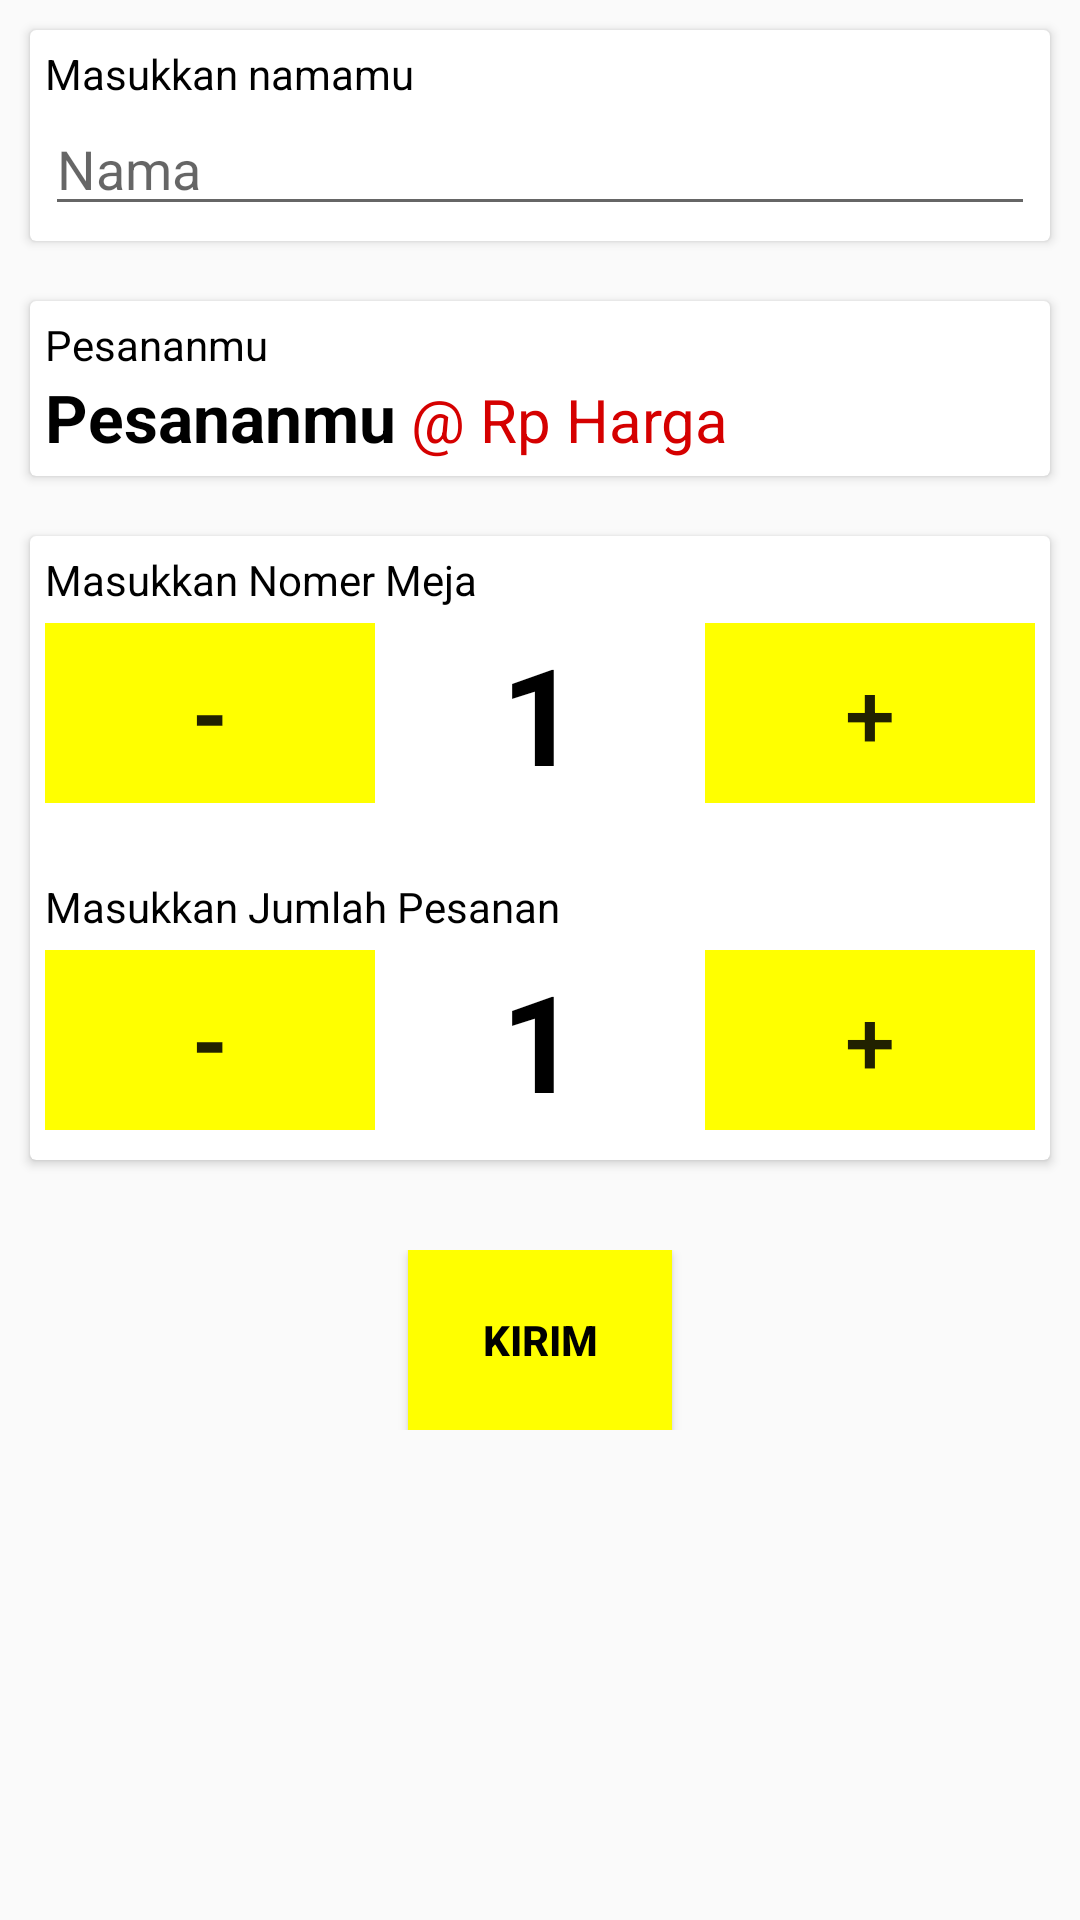

Layout XML and referenced resources for this Android screen:
<!-- AndroidManifest.xml: application theme AppTheme -->
<!-- res/layout/form_pemesanan.xml -->
<?xml version="1.0" encoding="utf-8"?>
<ScrollView xmlns:android="http://schemas.android.com/apk/res/android"
    xmlns:app="http://schemas.android.com/apk/res-auto"
    xmlns:tools="http://schemas.android.com/tools"
    android:layout_width="match_parent"
    android:layout_height="match_parent"
    tools:context=".FormPemesanan">

    <LinearLayout
        android:layout_width="match_parent"
        android:layout_height="wrap_content"
        android:orientation="vertical">
        <android.support.v7.widget.CardView
            android:layout_width="match_parent"
            android:layout_height="wrap_content"
            android:layout_margin="10dp">

            <LinearLayout
                android:layout_width="match_parent"
                android:layout_height="wrap_content"
                android:layout_margin="5dp"
                android:orientation="vertical">

                <TextView
                    android:layout_width="match_parent"
                    android:layout_height="match_parent"
                    android:text="@string/masukkan_namamu"
                    android:textColor="@color/black" />

                <EditText
                    android:id="@+id/name_field"
                    android:layout_width="match_parent"
                    android:layout_height="match_parent"
                    android:hint="@string/nama" />
            </LinearLayout>
        </android.support.v7.widget.CardView>

        <android.support.v7.widget.CardView
            android:layout_width="match_parent"
            android:layout_height="wrap_content"
            android:layout_margin="10dp">

            <LinearLayout
                android:layout_width="match_parent"
                android:layout_height="wrap_content"
                android:layout_margin="5dp"
                android:orientation="vertical">

                <TextView
                    android:layout_width="match_parent"
                    android:layout_height="match_parent"
                    android:text="@string/pesananmu"
                    android:textColor="@color/black" />

                <LinearLayout
                    android:layout_width="wrap_content"
                    android:layout_height="wrap_content"
                    android:orientation="horizontal">
                    <TextView
                        android:id="@+id/pesanan"
                        android:layout_width="wrap_content"
                        android:layout_height="wrap_content"
                        android:textColor="@color/black"
                        android:textSize="22sp"
                        android:textStyle="bold"
                        android:text="@string/pesananmu"/>
                    <TextView
                        android:layout_width="wrap_content"
                        android:layout_height="wrap_content"
                        android:textColor="@color/red"
                        android:textSize="20sp"
                        android:text=" @ Rp "/>
                    <TextView
                        android:id="@+id/harga"
                        android:layout_width="wrap_content"
                        android:layout_height="wrap_content"
                        android:textColor="@color/red"
                        android:textSize="20sp"
                        android:text="Harga"/>
                </LinearLayout>


            </LinearLayout>
        </android.support.v7.widget.CardView>

        <android.support.v7.widget.CardView
            android:layout_width="match_parent"
            android:layout_height="wrap_content"
            android:layout_margin="10dp">

            <LinearLayout
                android:layout_width="match_parent"
                android:layout_height="wrap_content"
                android:layout_margin="5dp"
                android:orientation="vertical">

                <TextView
                    android:layout_width="match_parent"
                    android:layout_height="match_parent"
                    android:text="@string/masukkan_nomer_meja"
                    android:textColor="@color/black" />

                <LinearLayout
                    android:layout_marginTop="5dp"
                    android:layout_marginBottom="5dp"
                    android:layout_width="match_parent"
                    android:layout_height="wrap_content">
                    <LinearLayout
                        android:orientation="horizontal"
                        android:layout_width="0dp"
                        android:layout_weight="1"
                        android:layout_height="wrap_content"
                        android:gravity="center">
                        <Button
                            android:id="@+id/meja_minus"
                            android:background="@color/yellow"
                            android:layout_width="match_parent"
                            android:layout_height="60dp"
                            android:text="@string/minus"
                            android:textSize="30sp"
                            android:textStyle="bold"/>
                    </LinearLayout>
                    <LinearLayout
                        android:orientation="horizontal"
                        android:layout_width="0dp"
                        android:layout_weight="1"
                        android:layout_height="wrap_content"
                        android:gravity="center">
                        <TextView
                            android:id="@+id/no_meja"
                            android:layout_width="wrap_content"
                            android:layout_height="wrap_content"
                            android:text="@string/_1"
                            android:textStyle="bold"
                            android:textColor="@android:color/black"
                            android:textSize="45sp" />
                    </LinearLayout>
                    <LinearLayout
                        android:orientation="horizontal"
                        android:layout_width="0dp"
                        android:layout_weight="1"
                        android:layout_height="wrap_content"
                        android:gravity="center">
                        <Button
                            android:id="@+id/meja_plus"
                            android:background="@color/yellow"
                            android:layout_width="match_parent"
                            android:layout_height="60dp"
                            android:textSize="30sp"
                            android:text="@string/plus" />

                    </LinearLayout>
                </LinearLayout>

                <TextView
                    android:layout_marginTop="20dp"
                    android:layout_width="match_parent"
                    android:layout_height="match_parent"
                    android:text="@string/masukkan_jumlah_pesanan"
                    android:textColor="@color/black" />

                <LinearLayout
                    android:layout_marginTop="5dp"
                    android:layout_marginBottom="5dp"
                    android:layout_width="match_parent"
                    android:layout_height="wrap_content">
                    <LinearLayout
                        android:orientation="horizontal"
                        android:layout_width="0dp"
                        android:layout_weight="1"
                        android:layout_height="wrap_content"
                        android:gravity="center">
                        <Button
                            android:id="@+id/decrement"
                            android:background="@color/yellow"
                            android:layout_width="match_parent"
                            android:layout_height="60dp"
                            android:text="@string/minus"
                            android:textSize="30sp"
                            android:textStyle="bold"/>
                    </LinearLayout>
                    <LinearLayout
                        android:orientation="horizontal"
                        android:layout_width="0dp"
                        android:layout_weight="1"
                        android:layout_height="wrap_content"
                        android:gravity="center">
                        <TextView
                            android:id="@+id/quantity_text_view"
                            android:layout_width="wrap_content"
                            android:layout_height="wrap_content"
                            android:text="@string/_1"
                            android:textStyle="bold"
                            android:textColor="@android:color/black"
                            android:textSize="45sp" />
                    </LinearLayout>
                    <LinearLayout
                        android:orientation="horizontal"
                        android:layout_width="0dp"
                        android:layout_weight="1"
                        android:layout_height="wrap_content"
                        android:gravity="center">
                        <Button
                            android:id="@+id/increment"
                            android:background="@color/yellow"
                            android:layout_width="match_parent"
                            android:layout_height="60dp"
                            android:textSize="30sp"
                            android:text="@string/plus" />

                    </LinearLayout>
                </LinearLayout>
            </LinearLayout>
        </android.support.v7.widget.CardView>

        <LinearLayout
            android:layout_marginTop="20dp"
            android:gravity="center"
            android:layout_width="match_parent"
            android:layout_height="wrap_content">
            <Button
                android:onClick="submitOrder"
                android:background="@color/yellow"
                android:layout_width="wrap_content"
                android:layout_height="60dp"
                android:textStyle="bold"
                android:textColor="@color/black"
                android:text="@string/kirim"/>
        </LinearLayout>

    </LinearLayout>

</ScrollView>
<!-- resources referenced by this layout -->
<resources>
  <color name="black">#000000</color>
  <color name="red">#D50000</color>
  <color name="yellow">#FFFF00</color>
  <string name="_1">1</string>
  <string name="kirim">Kirim</string>
  <string name="masukkan_jumlah_pesanan">Masukkan Jumlah Pesanan</string>
  <string name="masukkan_namamu">Masukkan namamu</string>
  <string name="masukkan_nomer_meja">Masukkan Nomer Meja</string>
  <string name="minus">-</string>
  <string name="nama">Nama</string>
  <string name="pesananmu">Pesananmu</string>
  <string name="plus">+</string>
  <style name="AppTheme" parent="Theme.AppCompat.Light.DarkActionBar">
          
          <item name="colorPrimary">@color/colorPrimary</item>
          <item name="colorPrimaryDark">@color/colorPrimaryDark</item>
          <item name="colorAccent">@color/colorAccent</item>
      </style>
  <color name="colorPrimary">#0091EA</color>
  <color name="colorPrimaryDark">#0091EA</color>
  <color name="colorAccent">#ffffff</color>
</resources>
